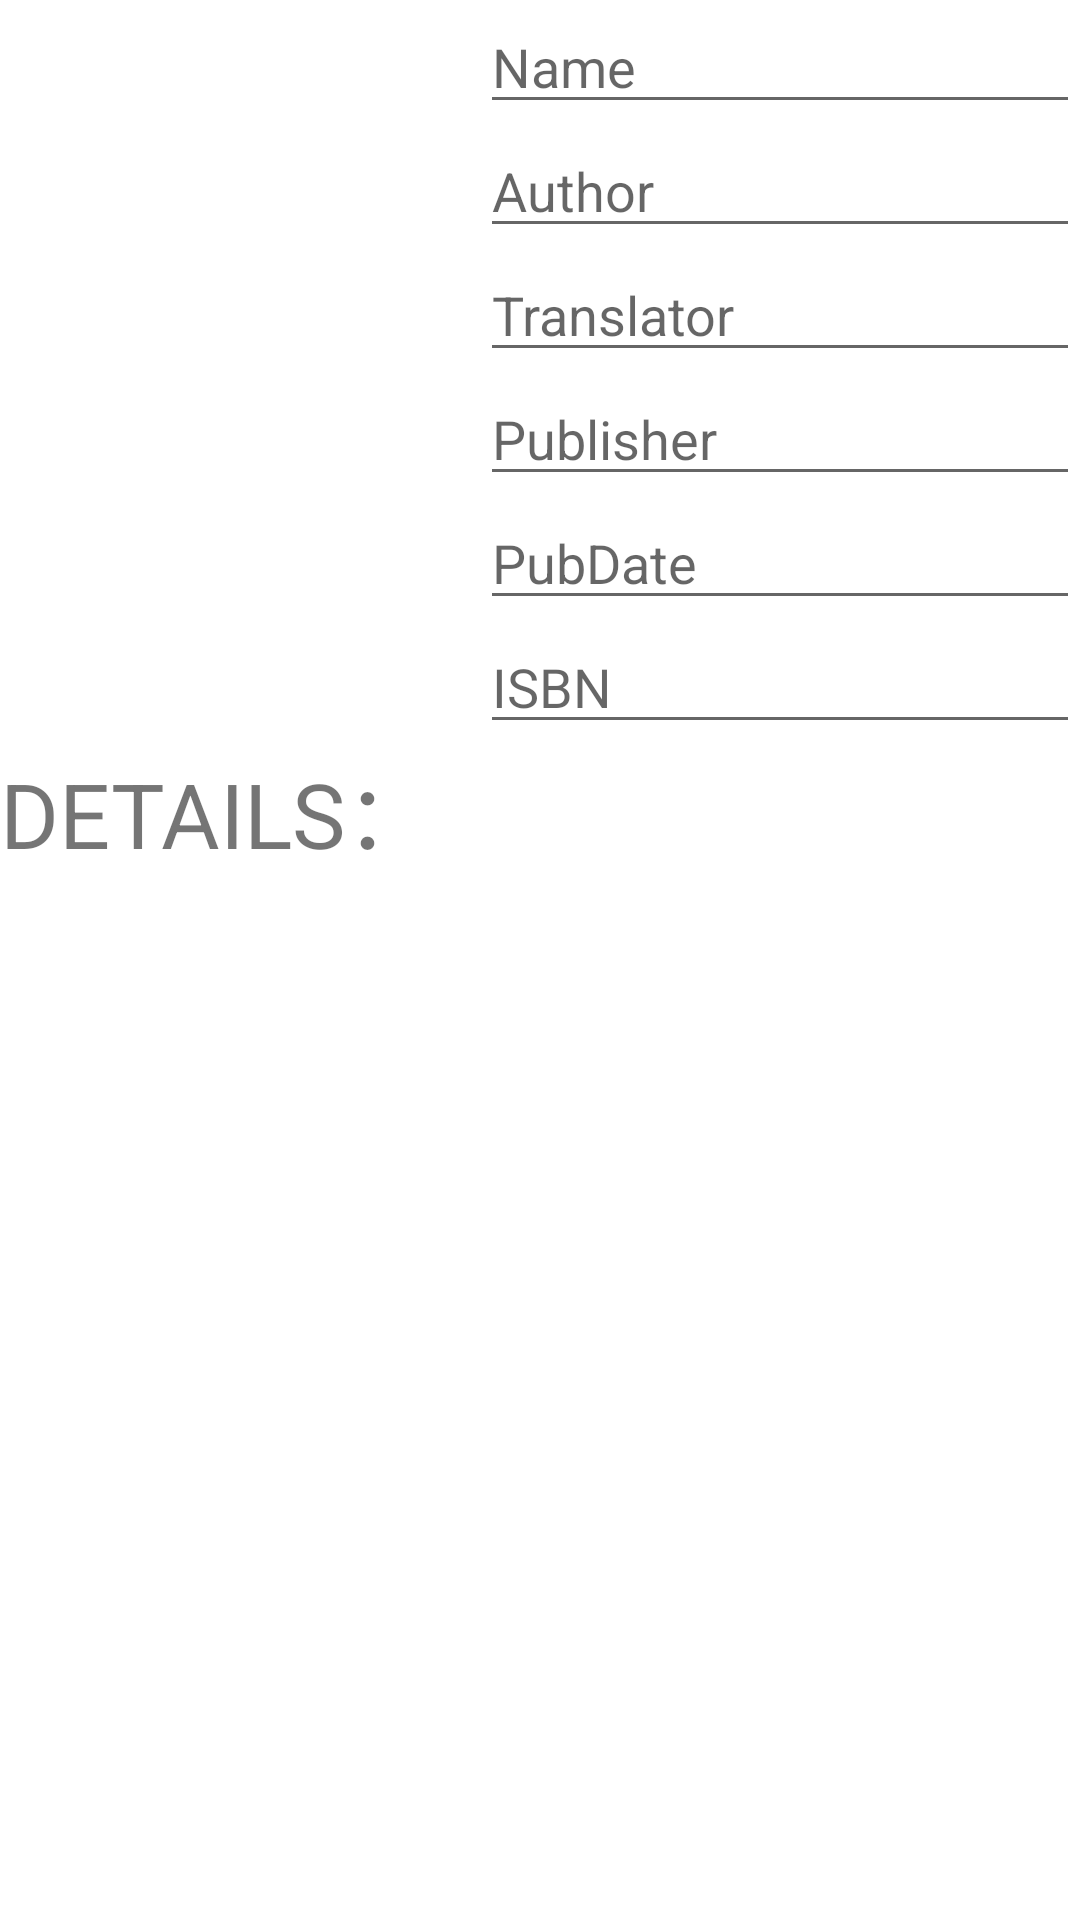

This screen was rendered from an Android layout file. Write that file and the resources it references.
<!-- AndroidManifest.xml: application theme Theme.MyBookManage -->
<!-- res/layout/add_book.xml -->
<?xml version="1.0" encoding="utf-8"?>
<LinearLayout xmlns:android="http://schemas.android.com/apk/res/android"
    xmlns:tools="http://schemas.android.com/tools"
    android:orientation="vertical"
    android:layout_width="match_parent"
    android:layout_height="match_parent">

    <EditText
        android:layout_width="200dp"
        android:layout_height="wrap_content"
        android:layout_gravity="end"
        android:hint="@string/Book_name"
        >
    </EditText>

    <EditText
        android:layout_width="200dp"
        android:layout_height="wrap_content"
        android:layout_gravity="end"
        android:hint="@string/Book_Author"
        >
    </EditText>

    <EditText
        android:layout_width="200dp"
        android:layout_height="wrap_content"
        android:layout_gravity="end"
        android:hint="@string/Book_Translator"
        >
    </EditText>

    <EditText
        android:layout_width="200dp"
        android:layout_height="wrap_content"
        android:layout_gravity="end"
        android:hint="@string/Book_Publisher"
        >
    </EditText>

    <EditText
        android:layout_width="200dp"
        android:layout_height="wrap_content"
        android:layout_gravity="end"
        android:hint="@string/Book_PubDate"
        >
    </EditText>

    <EditText
        android:layout_width="200dp"
        android:layout_height="wrap_content"
        android:layout_gravity="end"
        android:hint="@string/Book_ISBN"
        >
    </EditText>

    <TextView
        android:layout_width="match_parent"
        android:layout_height="wrap_content"
        android:text="@string/Book_detail"
        android:textSize="30sp">
    </TextView>


</LinearLayout>
<!-- resources referenced by this layout -->
<resources>
  <string name="Book_Author">Author</string>
  <string name="Book_ISBN">ISBN</string>
  <string name="Book_PubDate">PubDate</string>
  <string name="Book_Publisher">Publisher</string>
  <string name="Book_Translator">Translator</string>
  <string name="Book_detail">DETAILS：</string>
  <string name="Book_name">Name</string>
  <style name="Theme.MyBookManage" parent="Theme.MaterialComponents.DayNight.NoActionBar">
          
          <item name="colorPrimary">@color/purple_500</item>
          <item name="colorPrimaryVariant">@color/purple_700</item>
          <item name="colorOnPrimary">@color/white</item>
          
          <item name="colorSecondary">@color/teal_200</item>
          <item name="colorSecondaryVariant">@color/teal_700</item>
          <item name="colorOnSecondary">@color/black</item>
          
          <item name="android:statusBarColor" tools:targetApi="l">?attr/colorPrimaryVariant</item>
          
      </style>
  <color name="purple_500">#FF6200EE</color>
  <color name="purple_700">#FF3700B3</color>
  <color name="white">#FFFFFFFF</color>
  <color name="teal_200">#FF03DAC5</color>
  <color name="teal_700">#FF018786</color>
  <color name="black">#FF000000</color>
</resources>
